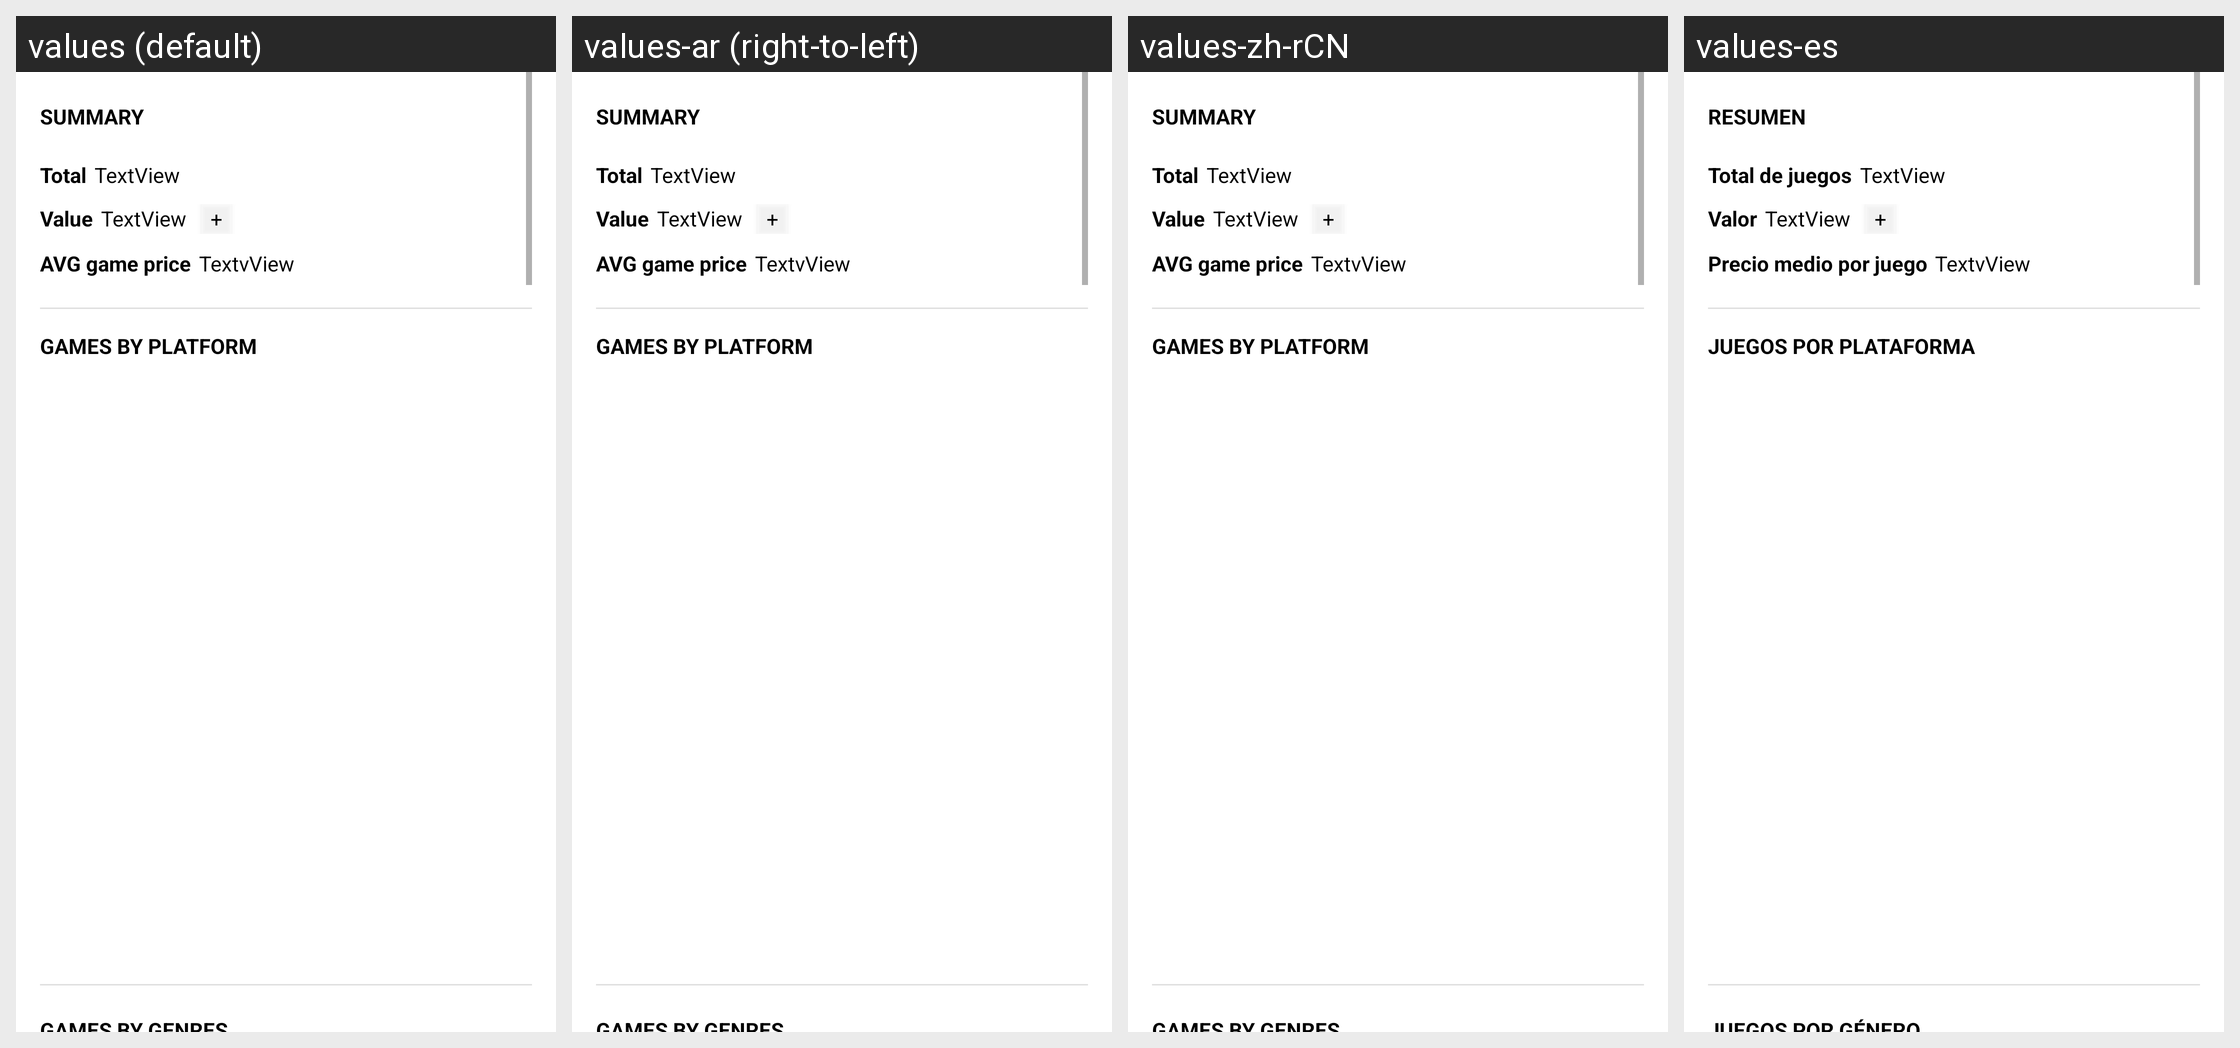

Translations of the strings shown on this Android screen, per locale in the grid:
Android screen res/layout/activity_estadisitcas.xml rendered under 4 locales, left to right: values (default), values-ar (right-to-left), values-zh-rCN, values-es. Device: Nexus 5 (rendered at 1080×1920; each locale shown at half size, 540×960, under a caption strip naming it); theme TemaGeneral.
Other locales in the repository, not shown: values-ca, values-da, values-en, values-en-rGB, values-eu, values-fr, values-he, values-hi, values-hu, values-id, values-it, values-ja, values-nl, values-pt, values-sk, values-sl, values-sv, values-tr, values-zh-rTW.
Strings drawn on this screen, with the default value and each locale's value (text and hints the layout hard-codes, and strings that could not be matched under every locale, appear in the picture but are not listed):

titulo_estadisiticas_resumen
  values: Summary
  values-ar: Summary  [not translated; the default value is used]
  values-zh-rCN: Summary  [not translated; the default value is used]
  values-es: Resumen

total_juegos
  values: Total
  values-ar: Total
  values-zh-rCN: Total
  values-es: Total de juegos

valor_total
  values: Value
  values-ar: Value  [not translated; the default value is used]
  values-zh-rCN: Value  [not translated; the default value is used]
  values-es: Valor

valor_medio
  values: AVG game price
  values-ar: AVG game price  [not translated; the default value is used]
  values-zh-rCN: AVG game price  [not translated; the default value is used]
  values-es: Precio medio por juego

titulo_estadisiticas_plataforma
  values: GAMES BY PLATFORM
  values-ar: GAMES BY PLATFORM
  values-zh-rCN: GAMES BY PLATFORM
  values-es: JUEGOS POR PLATAFORMA
